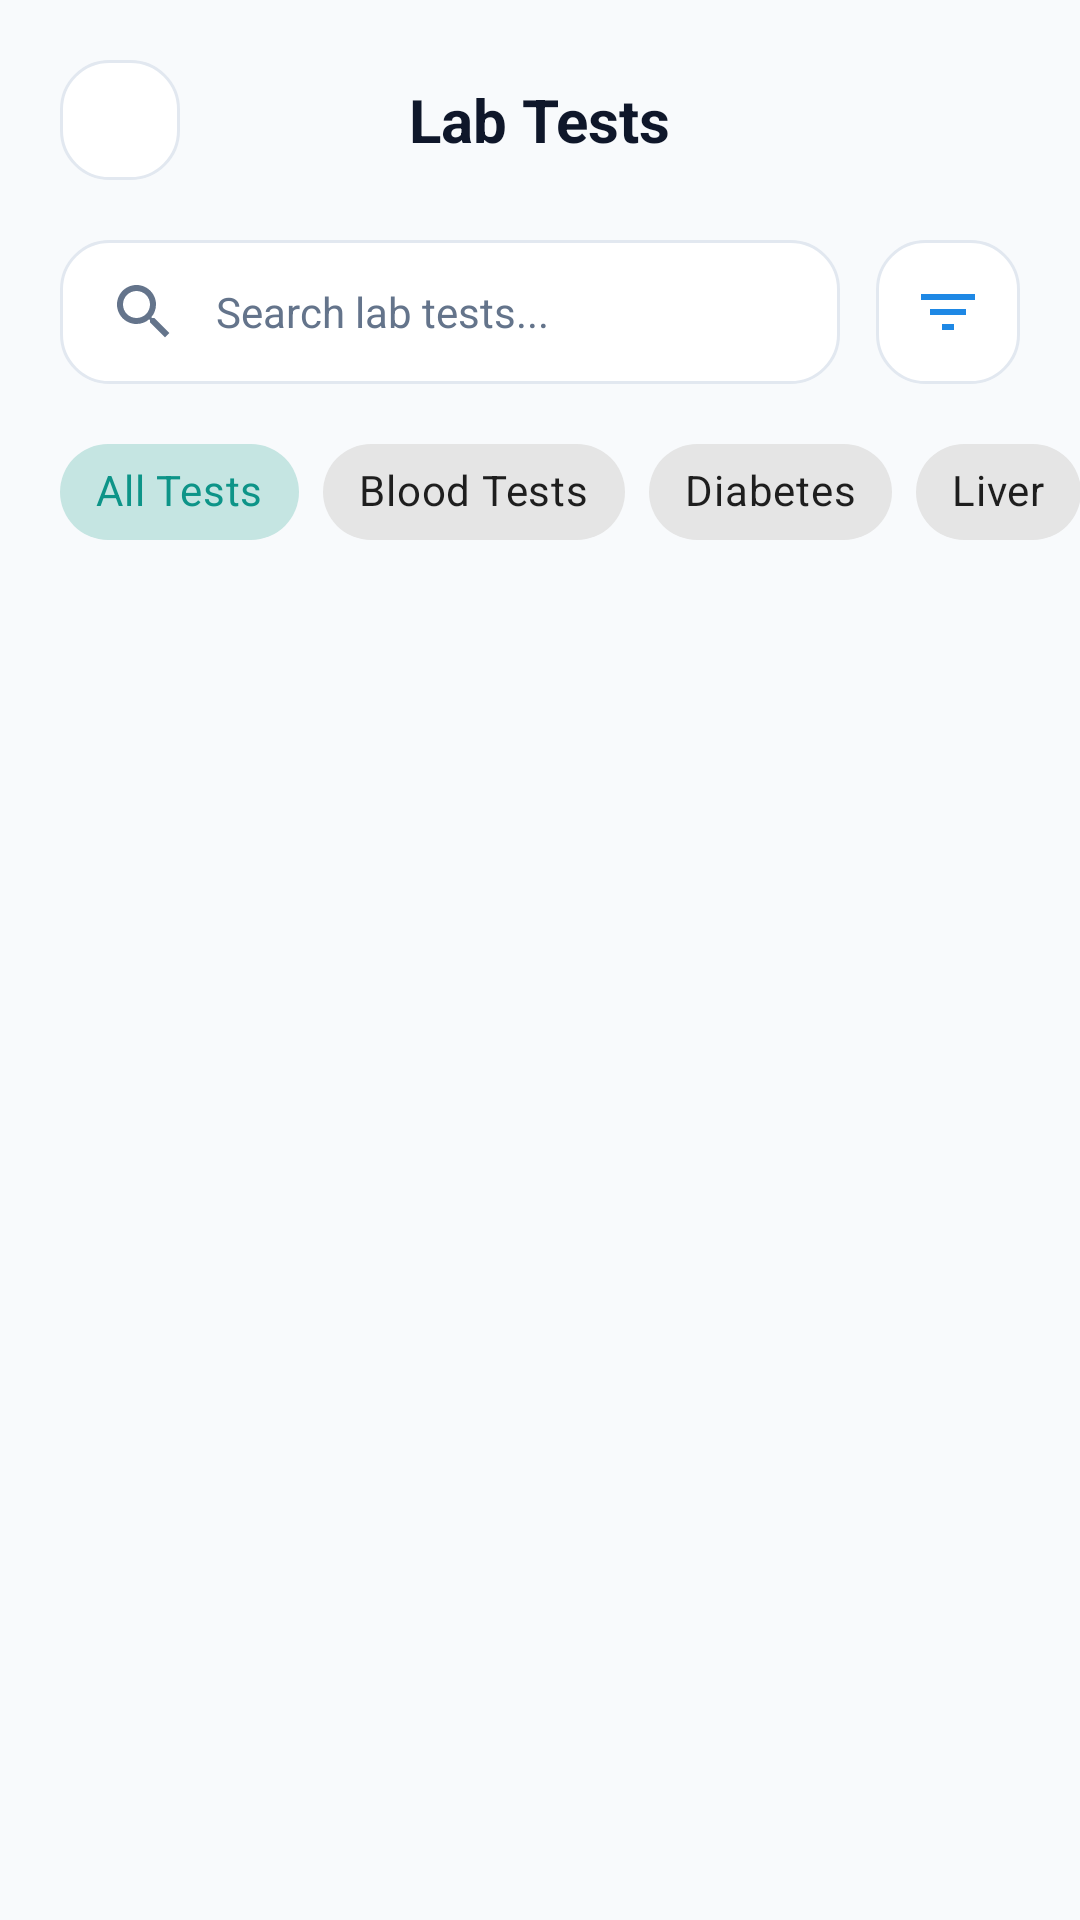

Write the Android layout XML for this screen, with the resource values it uses.
<!-- AndroidManifest.xml: application theme Theme.MediCare -->
<!-- res/layout/activity_lab_tests.xml -->
<?xml version="1.0" encoding="utf-8"?>
<androidx.constraintlayout.widget.ConstraintLayout xmlns:android="http://schemas.android.com/apk/res/android"
    xmlns:app="http://schemas.android.com/apk/res-auto"
    xmlns:tools="http://schemas.android.com/tools"
    android:id="@+id/rootLabTests"
    android:layout_width="match_parent"
    android:layout_height="match_parent"
    android:background="@color/screen_bg_light"
    tools:context="com.medicarelk.app.activities.LabTestsActivity">

    
    <RelativeLayout
        android:id="@+id/toolbarLabTests"
        android:layout_width="match_parent"
        android:layout_height="wrap_content"
        android:padding="20dp"
        app:layout_constraintTop_toTopOf="parent">

        <ImageButton
            android:id="@+id/btnBack"
            android:layout_width="40dp"
            android:layout_height="40dp"
            android:layout_alignParentStart="true"
            android:background="@drawable/bg_white_card"
            android:contentDescription="@string/desc_back_button"
            android:src="@drawable/ic_arrow_back"
            app:tint="@color/text_primary" />

        <TextView
            android:layout_width="wrap_content"
            android:layout_height="wrap_content"
            android:layout_centerInParent="true"
            android:text="Lab Tests"
            android:textColor="@color/text_primary"
            android:textSize="20sp"
            android:textStyle="bold" />
    </RelativeLayout>

    
    <LinearLayout
        android:id="@+id/layoutSearchHeader"
        android:layout_width="match_parent"
        android:layout_height="wrap_content"
        android:orientation="horizontal"
        android:paddingHorizontal="20dp"
        app:layout_constraintTop_toBottomOf="@id/toolbarLabTests">

        <EditText
            android:id="@+id/etSearchLabTests"
            android:layout_width="0dp"
            android:layout_height="48dp"
            android:layout_weight="1"
            android:background="@drawable/bg_white_card"
            android:drawableStart="@drawable/ic_search"
            android:drawablePadding="12dp"
            android:hint="Search lab tests..."
            android:importantForAutofill="no"
            android:inputType="text"
            android:paddingHorizontal="16dp"
            android:textColor="@color/text_primary"
            android:textColorHint="@color/text_secondary"
            android:textSize="14sp" />

        <ImageButton
            android:id="@+id/btnFilterLabTests"
            android:layout_width="48dp"
            android:layout_height="48dp"
            android:layout_marginStart="12dp"
            android:background="@drawable/bg_white_card"
            android:contentDescription="Filter"
            android:src="@drawable/ic_filter"
            app:tint="@color/brand_blue" />
    </LinearLayout>

    
    <HorizontalScrollView
        android:id="@+id/scrollCategoryChips"
        android:layout_width="match_parent"
        android:layout_height="wrap_content"
        android:layout_marginTop="12dp"
        android:clipToPadding="false"
        android:paddingHorizontal="20dp"
        android:scrollbars="none"
        app:layout_constraintTop_toBottomOf="@id/layoutSearchHeader">

        <com.google.android.material.chip.ChipGroup
            android:id="@+id/chipGroupCategory"
            android:layout_width="wrap_content"
            android:layout_height="wrap_content"
            app:singleLine="true"
            app:singleSelection="true">

            <com.google.android.material.chip.Chip
                android:id="@+id/chipCatAll"
                style="@style/Widget.MaterialComponents.Chip.Choice"
                android:layout_width="wrap_content"
                android:layout_height="wrap_content"
                android:checked="true"
                android:text="All Tests" />

            <com.google.android.material.chip.Chip
                android:id="@+id/chipCatBlood"
                style="@style/Widget.MaterialComponents.Chip.Choice"
                android:layout_width="wrap_content"
                android:layout_height="wrap_content"
                android:text="Blood Tests" />

            <com.google.android.material.chip.Chip
                android:id="@+id/chipCatDiabetes"
                style="@style/Widget.MaterialComponents.Chip.Choice"
                android:layout_width="wrap_content"
                android:layout_height="wrap_content"
                android:text="Diabetes" />

            <com.google.android.material.chip.Chip
                android:id="@+id/chipCatLiver"
                style="@style/Widget.MaterialComponents.Chip.Choice"
                android:layout_width="wrap_content"
                android:layout_height="wrap_content"
                android:text="Liver" />

            <com.google.android.material.chip.Chip
                android:id="@+id/chipCatKidney"
                style="@style/Widget.MaterialComponents.Chip.Choice"
                android:layout_width="wrap_content"
                android:layout_height="wrap_content"
                android:text="Kidney" />

            <com.google.android.material.chip.Chip
                android:id="@+id/chipCatCholesterol"
                style="@style/Widget.MaterialComponents.Chip.Choice"
                android:layout_width="wrap_content"
                android:layout_height="wrap_content"
                android:text="Cholesterol" />
        </com.google.android.material.chip.ChipGroup>
    </HorizontalScrollView>

    
    <LinearLayout
        android:id="@+id/layoutActiveHospitalFilter"
        android:layout_width="match_parent"
        android:layout_height="wrap_content"
        android:layout_marginHorizontal="20dp"
        android:layout_marginTop="8dp"
        android:background="@drawable/bg_white_card"
        android:gravity="center_vertical"
        android:orientation="horizontal"
        android:paddingHorizontal="14dp"
        android:paddingVertical="8dp"
        android:visibility="gone"
        app:layout_constraintTop_toBottomOf="@id/scrollCategoryChips">

        <TextView
            android:id="@+id/tvActiveHospitalFilterLabel"
            android:layout_width="0dp"
            android:layout_height="wrap_content"
            android:layout_weight="1"
            android:text="Showing tests for hospital"
            android:textColor="@color/brand_blue"
            android:textSize="13sp"
            android:textStyle="bold" />

        <TextView
            android:id="@+id/tvClearHospitalFilter"
            android:layout_width="wrap_content"
            android:layout_height="wrap_content"
            android:background="?attr/selectableItemBackground"
            android:clickable="true"
            android:focusable="true"
            android:padding="4dp"
            android:text="Clear Filter ✕"
            android:textColor="@color/error_red"
            android:textSize="12sp"
            android:textStyle="bold" />
    </LinearLayout>

    
    <androidx.recyclerview.widget.RecyclerView
        android:id="@+id/rvLabTests"
        android:layout_width="match_parent"
        android:layout_height="0dp"
        android:clipToPadding="false"
        android:padding="20dp"
        app:layoutManager="androidx.recyclerview.widget.LinearLayoutManager"
        app:layout_constraintBottom_toBottomOf="parent"
        app:layout_constraintTop_toBottomOf="@id/layoutActiveHospitalFilter" />

    
    <ProgressBar
        android:id="@+id/progressBarLabTests"
        android:layout_width="wrap_content"
        android:layout_height="wrap_content"
        android:indeterminateTint="@color/brand_blue"
        android:visibility="gone"
        app:layout_constraintBottom_toBottomOf="parent"
        app:layout_constraintEnd_toEndOf="parent"
        app:layout_constraintStart_toStartOf="parent"
        app:layout_constraintTop_toBottomOf="@id/scrollCategoryChips" />

    
    <LinearLayout
        android:id="@+id/layoutEmptyState"
        android:layout_width="wrap_content"
        android:layout_height="wrap_content"
        android:gravity="center"
        android:orientation="vertical"
        android:visibility="gone"
        app:layout_constraintBottom_toBottomOf="parent"
        app:layout_constraintEnd_toEndOf="parent"
        app:layout_constraintStart_toStartOf="parent"
        app:layout_constraintTop_toBottomOf="@id/scrollCategoryChips">

        <ImageView
            android:layout_width="64dp"
            android:layout_height="64dp"
            android:contentDescription="No Tests"
            android:src="@drawable/ic_lab_test"
            app:tint="@color/brand_blue" />

        <TextView
            android:layout_width="wrap_content"
            android:layout_height="wrap_content"
            android:layout_marginTop="12dp"
            android:text="No lab tests found."
            android:textColor="@color/text_secondary"
            android:textSize="16sp" />

        <com.google.android.material.button.MaterialButton
            android:id="@+id/btnResetSearch"
            style="@style/Widget.MaterialComponents.Button.OutlinedButton"
            android:layout_width="wrap_content"
            android:layout_height="40dp"
            android:layout_marginTop="12dp"
            android:text="Reset Filters"
            android:textAllCaps="false"
            android:textColor="@color/brand_blue"
            app:cornerRadius="20dp" />
    </LinearLayout>

    
    <LinearLayout
        android:id="@+id/layoutErrorState"
        android:layout_width="match_parent"
        android:layout_height="wrap_content"
        android:gravity="center"
        android:orientation="vertical"
        android:padding="24dp"
        android:visibility="gone"
        app:layout_constraintBottom_toBottomOf="parent"
        app:layout_constraintTop_toBottomOf="@id/scrollCategoryChips">

        <TextView
            android:layout_width="wrap_content"
            android:layout_height="wrap_content"
            android:gravity="center"
            android:text="Unable to load information. Please check your connection and try again."
            android:textColor="@color/text_secondary"
            android:textSize="14sp" />

        <com.google.android.material.button.MaterialButton
            android:id="@+id/btnRetry"
            android:layout_width="wrap_content"
            android:layout_height="44dp"
            android:layout_marginTop="16dp"
            android:backgroundTint="@color/brand_blue"
            android:text="Retry"
            android:textAllCaps="false"
            android:textColor="@color/white"
            app:cornerRadius="22dp" />
    </LinearLayout>

</androidx.constraintlayout.widget.ConstraintLayout>
<!-- resources referenced by this layout -->
<resources>
  <color name="brand_blue">#1E88E5</color>
  <color name="error_red">#EF4444</color>
  <color name="screen_bg_light">#F8FAFC</color>
  <color name="text_primary">#0F172A</color>
  <color name="text_secondary">#64748B</color>
  <color name="white">#FFFFFF</color>
  <!-- drawable bg_white_card (drawable) -->
  <?xml version="1.0" encoding="utf-8"?>
  <shape xmlns:android="http://schemas.android.com/apk/res/android"
      android:shape="rectangle">
      <solid android:color="@color/white" />
      <stroke
          android:width="1dp"
          android:color="#E2E8F0" />
      <corners android:radius="16dp" />
  </shape>
  <!-- drawable ic_filter (drawable) -->
  <?xml version="1.0" encoding="utf-8"?>
  <vector xmlns:android="http://schemas.android.com/apk/res/android"
      android:width="24dp"
      android:height="24dp"
      android:viewportWidth="24"
      android:viewportHeight="24">
      <path
          android:fillColor="@color/white"
          android:pathData="M10,18h4v-2h-4v2zM3,6v2h18V6H3zm3,7h12v-2H6v2z" />
  </vector>
  <!-- drawable ic_lab_test (drawable) -->
  <vector xmlns:android="http://schemas.android.com/apk/res/android"
      android:width="24dp"
      android:layout_width="24dp"
      android:height="24dp"
      android:layout_height="24dp"
      android:viewportWidth="24"
      android:viewportHeight="24">
    <path
        android:fillColor="#FF000000"
        android:pathData="M19,6h-2c0,-1.1 -0.9,-2 -2,-2h-2c-1.1,0 -2,0.9 -2,2L9,6c-1.1,0 -2,0.9 -2,2v12c0,1.1 0.9,2 2,2h10c1.1,0 2,-0.9 2,-2L21,8c0,-1.1 -0.9,-2 -2,-2zM15,6h-2L13,5h2v1zM19,20L9,20L9,8h10v12zM11,10h6v2h-6zM11,14h6v2h-6zM11,17h4v2h-4z"/>
  </vector>
  <!-- drawable ic_search (drawable) -->
  <?xml version="1.0" encoding="utf-8"?>
  <vector xmlns:android="http://schemas.android.com/apk/res/android"
      android:width="24dp"
      android:height="24dp"
      android:viewportWidth="24"
      android:viewportHeight="24">
      <path
          android:fillColor="@color/text_secondary"
          android:pathData="M15.5,14h-0.79l-0.28,-0.27C15.41,12.59 16,11.11 16,9.5 16,5.91 13.09,3 9.5,3S3,5.91 3,9.5 5.91,16 9.5,16c1.61,0 3.09,-0.59 4.23,-1.57l0.27,0.28v0.79l5,4.99L20.49,19l-4.99,-5zm-6,0C7.01,14 5,11.99 5,9.5S7.01,5 9.5,5 14,7.01 14,9.5 11.99,14 9.5,14z" />
  </vector>
  <string name="desc_back_button">Back</string>
  <style name="Theme.MediCare" parent="Base.Theme.MediCare" />
  <style name="Base.Theme.MediCare" parent="Theme.MaterialComponents.DayNight.NoActionBar">
          
          <item name="colorPrimary">@color/primary_teal</item>
          <item name="colorPrimaryVariant">@color/primary_teal_dark</item>
          <item name="colorOnPrimary">@color/white</item>
          <item name="colorSecondary">@color/accent_teal</item>
          <item name="colorOnSecondary">@color/white</item>
  
          
          <item name="android:statusBarColor">@android:color/transparent</item>
          <item name="android:windowLightStatusBar">false</item>
      </style>
  <color name="primary_teal">#0D9488</color>
  <color name="primary_teal_dark">#0F766E</color>
  <color name="accent_teal">#06B6D4</color>
</resources>
